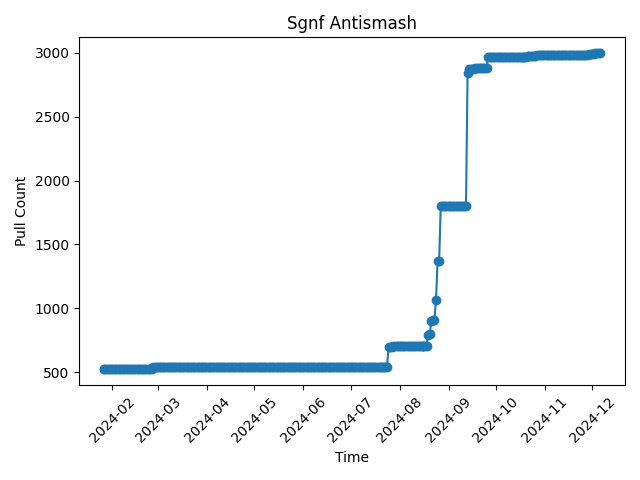

Data behind this chart, as committed beside it:
2024-01-26T21:09:06Z	524
2024-01-27T00:50:34Z	524
2024-01-28T00:53:46Z	524
2024-01-29T00:51:36Z	524
2024-01-30T00:50:39Z	524
2024-01-31T00:51:14Z	526
2024-02-01T00:53:14Z	526
2024-02-02T00:51:03Z	526
2024-02-03T00:50:17Z	526
2024-02-04T00:54:31Z	526
2024-02-05T00:52:26Z	526
2024-02-06T00:50:20Z	526
2024-02-07T00:49:02Z	526
2024-02-08T00:50:12Z	526
2024-02-09T00:49:58Z	526
2024-02-10T00:48:54Z	526
2024-02-11T00:54:32Z	526
2024-02-12T00:51:16Z	526
2024-02-13T00:51:07Z	526
2024-02-14T00:51:19Z	526
2024-02-15T00:50:57Z	526
2024-02-16T00:50:04Z	526
2024-02-17T00:49:55Z	526
2024-02-18T00:53:43Z	526
2024-02-19T00:51:49Z	526
2024-02-20T00:49:57Z	526
2024-02-21T00:50:56Z	526
2024-02-22T00:50:12Z	526
2024-02-23T00:49:52Z	530
2024-02-24T00:48:01Z	530
2024-02-25T00:53:58Z	530
2024-02-26T00:51:40Z	530
2024-02-27T00:49:48Z	538
2024-02-28T00:49:48Z	538
2024-02-29T00:50:04Z	538
2024-03-01T00:55:05Z	538
2024-03-02T00:49:08Z	538
2024-03-03T00:53:07Z	538
2024-03-04T00:51:13Z	538
2024-03-05T00:50:14Z	538
2024-03-06T00:50:33Z	538
2024-03-07T00:40:33Z	538
2024-03-08T00:50:20Z	538
2024-03-09T00:48:26Z	538
2024-03-10T00:54:00Z	538
2024-03-11T00:51:33Z	538
2024-03-12T00:50:00Z	538
2024-03-13T00:51:31Z	538
2024-03-14T00:50:37Z	538
2024-03-15T00:51:09Z	538
2024-03-16T00:49:39Z	538
2024-03-17T00:53:56Z	538
2024-03-18T00:51:45Z	538
2024-03-19T00:50:47Z	538
2024-03-20T00:50:30Z	538
2024-03-21T00:52:08Z	538
2024-03-22T00:50:50Z	538
2024-03-23T00:49:36Z	538
2024-03-24T00:55:57Z	538
2024-03-25T00:52:31Z	538
2024-03-26T00:50:51Z	538
... 257 more rows
